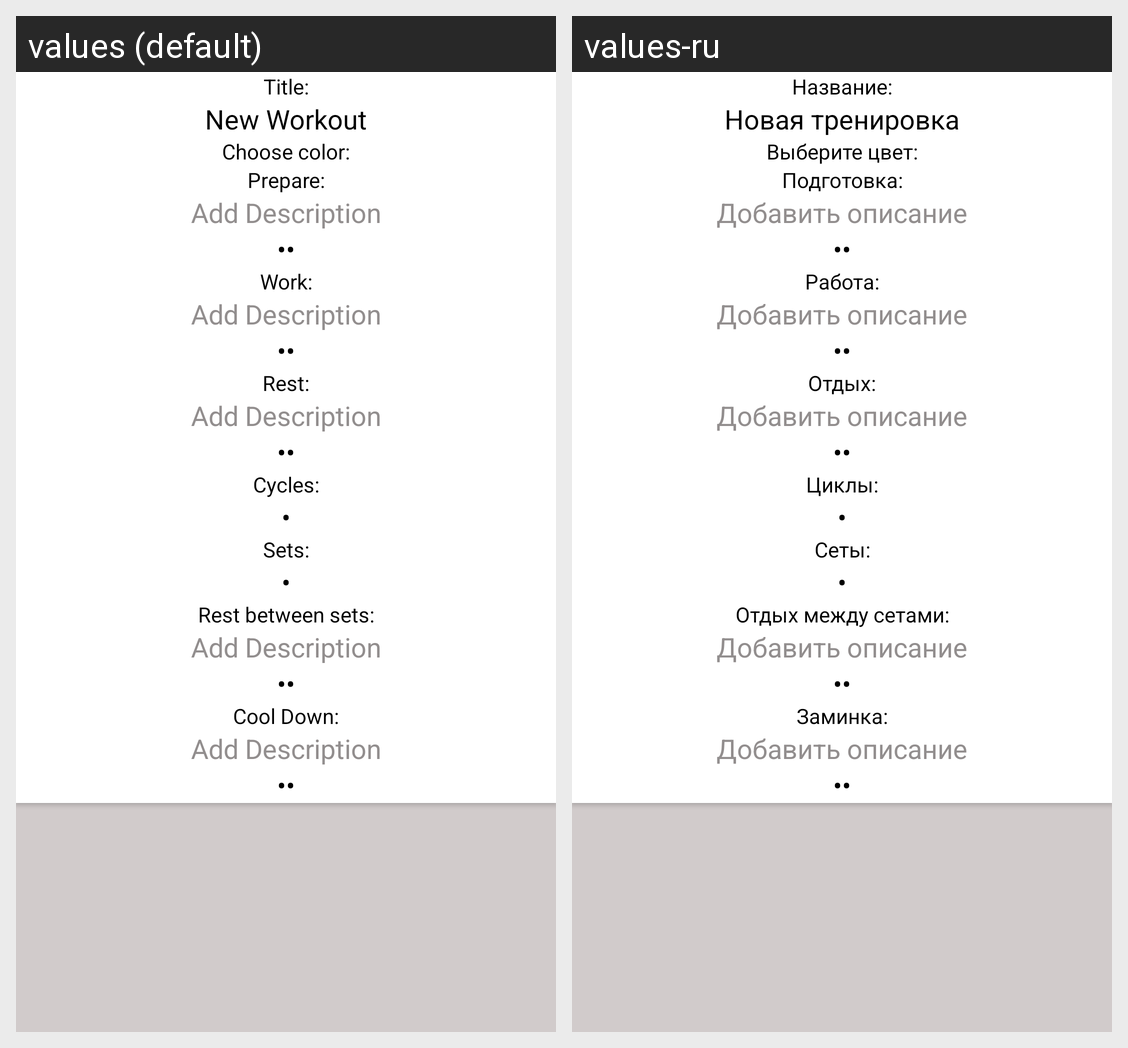

This grid shows one Android layout under two languages. Give, for every string resource on the screen, its name, the default text and each shown locale's text.
Android screen res/layout/fragment_new_workout.xml rendered under 2 locales, left to right: values (default), values-ru. Device: Nexus 5 (rendered at 1080×1920; each locale shown at half size, 540×960, under a caption strip naming it); theme Theme.TabataTimer.
Strings drawn on this screen, with the default value and each locale's value (text and hints the layout hard-codes, and strings that could not be matched under every locale, appear in the picture but are not listed):

edit_workout_title
  values: Title:
  values-ru: Название:

edit_workout_edit_text_hint
  values: Add Description
  values-ru: Добавить описание

title_default_value
  values: New Workout
  values-ru: Новая тренировка

edit_workout_color
  values: Choose color:
  values-ru: Выберите цвет:

edit_workout_prepare
  values: Prepare:
  values-ru: Подготовка:

prepare_time_default_value
  values: 10
  values-ru: 10  [not translated; the default value is used]

edit_workout_work
  values: Work:
  values-ru: Работа:

work_time_default_value
  values: 20
  values-ru: 20  [not translated; the default value is used]

edit_workout_rest
  values: Rest:
  values-ru: Отдых:

rest_time_default_value
  values: 10
  values-ru: 10  [not translated; the default value is used]

edit_workout_cycles
  values: Cycles:
  values-ru: Циклы:

cycles_count_default_value
  values: 8
  values-ru: 8  [not translated; the default value is used]

edit_workout_sets
  values: Sets:
  values-ru: Сеты:

sets_count_default_value
  values: 1
  values-ru: 1  [not translated; the default value is used]

edit_workout_rest_between_sets
  values: Rest between sets:
  values-ru: Отдых между сетами:

rest_between_sets_time_default_value
  values: 10
  values-ru: 10  [not translated; the default value is used]

edit_workout_cooldown
  values: Cool Down:
  values-ru: Заминка:

cooldown_time_default_value
  values: 10
  values-ru: 10  [not translated; the default value is used]
